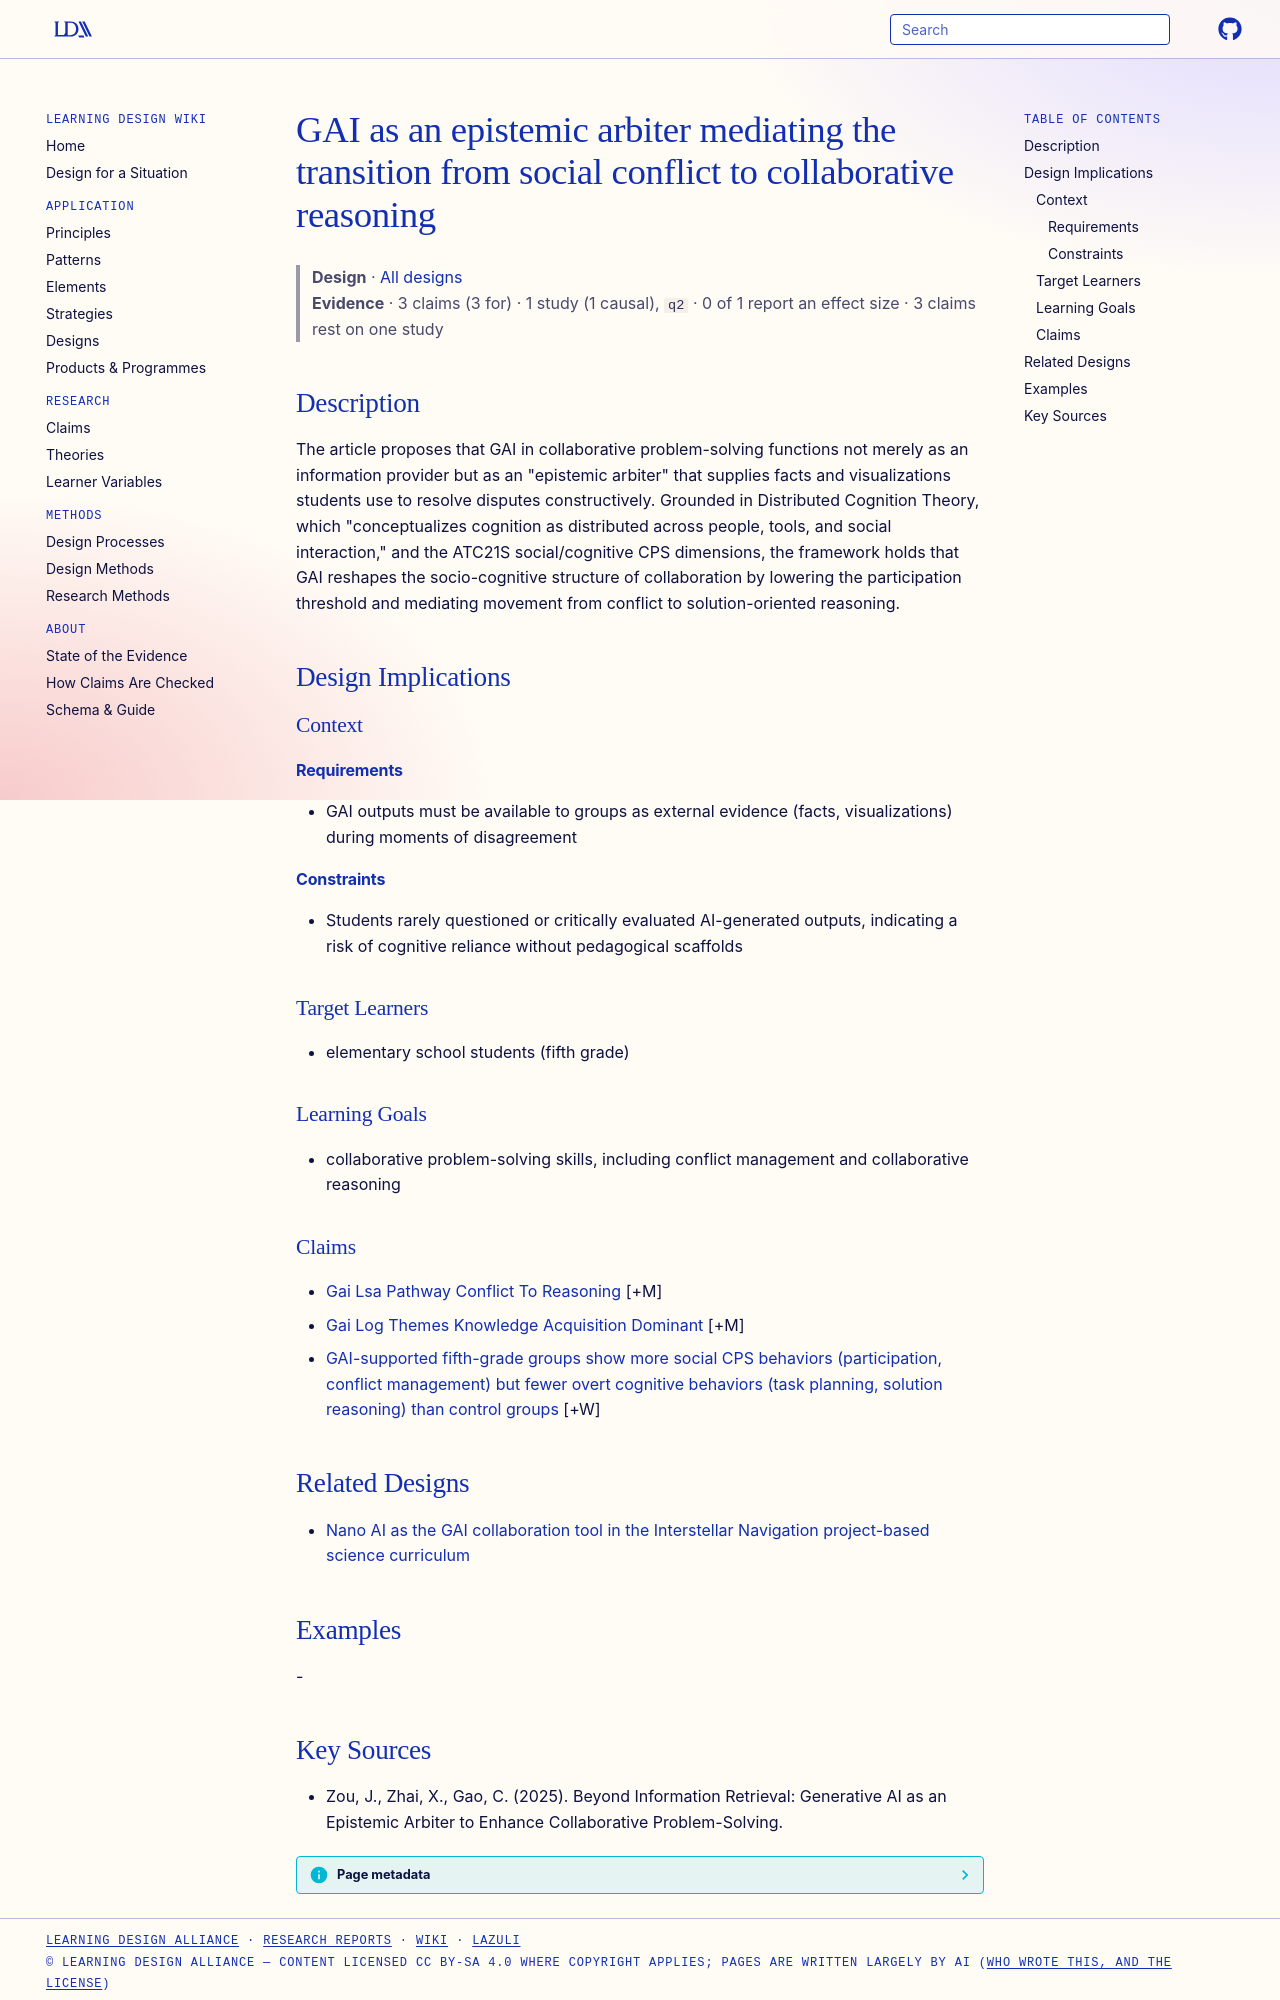

repository: Learning-Design-Alliance/learning-wiki · page: designs/gai-epistemic-arbiter-framework/index.html · generator: mkdocs

---
type: design
id: gai-epistemic-arbiter-framework
title: GAI as an epistemic arbiter mediating the transition from social conflict to collaborative reasoning
description: "The article proposes that GAI in collaborative problem-solving functions not merely as an information provider but as an \"epistemic arbiter\" that supplies facts and visualizations students use to resolve disputes cons..."
status: review
generated:
  by: "process:settle-candidates"
  at: 2026-11-21
sources:
  - id: zou-2025
    title: "Zou, J., Zhai, X., Gao, C. (2025). Beyond Information Retrieval: Generative AI as an Epistemic Arbiter to Enhance Collaborative Problem-Solving."
    author: Zou, J., Zhai, X., Gao, C
---

# GAI as an epistemic arbiter mediating the transition from social conflict to collaborative reasoning

> **Design** · [All designs](index.md)
> **Evidence** · 3 claims (3 for) · 1 study (1 causal), `q2` · 0 of 1 report an effect size · 3 claims rest on one study

## Description
The article proposes that GAI in collaborative problem-solving functions not merely as an information provider but as an "epistemic arbiter" that supplies facts and visualizations students use to resolve disputes constructively. Grounded in Distributed Cognition Theory, which "conceptualizes cognition as distributed across people, tools, and social interaction," and the ATC21S social/cognitive CPS dimensions, the framework holds that GAI reshapes the socio-cognitive structure of collaboration by lowering the participation threshold and mediating movement from conflict to solution-oriented reasoning.

## Design Implications

### Context
#### Requirements
- GAI outputs must be available to groups as external evidence (facts, visualizations) during moments of disagreement
#### Constraints
- Students rarely questioned or critically evaluated AI-generated outputs, indicating a risk of cognitive reliance without pedagogical scaffolds

### Target Learners
- elementary school students (fifth grade)

### Learning Goals
- collaborative problem-solving skills, including conflict management and collaborative reasoning

### Claims

- [Gai Lsa Pathway Conflict To Reasoning](../claims/gai-lsa-pathway-conflict-to-reasoning.md) [+M]
- [Gai Log Themes Knowledge Acquisition Dominant](../claims/gai-log-themes-knowledge-acquisition-dominant.md) [+M]
- [GAI-supported fifth-grade groups show more social CPS behaviors (participation, conflict management) but fewer overt cognitive behaviors (task planning, solution reasoning) than control groups](../claims/gai-shifts-cps-toward-social-behaviors.md) [+W]

## Related Designs

- [Nano AI as the GAI collaboration tool in the Interstellar Navigation project-based science curriculum](nano-ai-cps-tool-element.md)

## Examples
-
